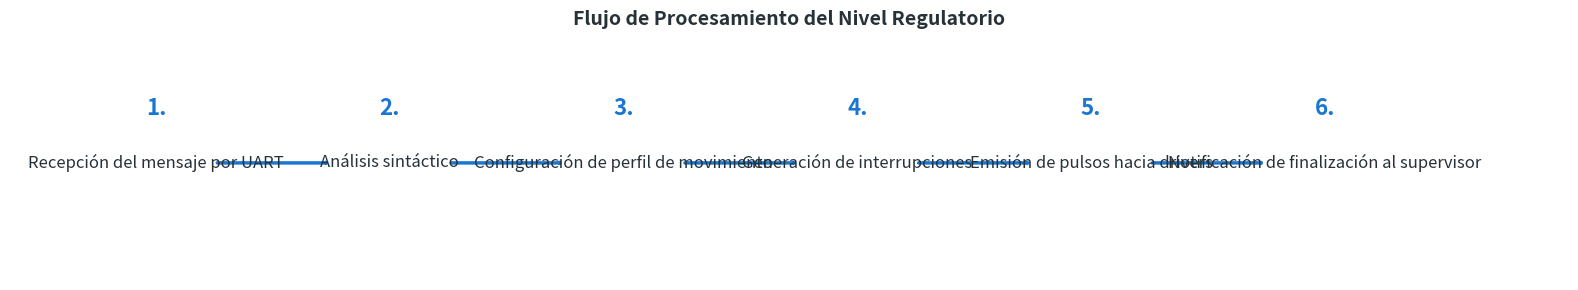

Write the Python code that produced this figure. (Note: this script raises an exception after producing the figure.)
import matplotlib.pyplot as plt
import matplotlib.patches as mpatches
from matplotlib.patches import FancyBboxPatch, FancyArrowPatch

# Configuración de la figura (horizontal)
fig, ax = plt.subplots(figsize=(16, 3))
ax.set_xlim(0, 16)
ax.set_ylim(0, 3)
ax.axis('off')

# Definir los pasos del flujo
pasos = [
    "Recepción del mensaje por UART",
    "Análisis sintáctico",
    "Configuración de perfil de movimiento",
    "Generación de interrupciones",
    "Emisión de pulsos hacia drivers",
    "Notificación de finalización al supervisor"
]

# Configuración de posiciones (horizontal)
num_pasos = len(pasos)
x_start = 1.5
x_step = 2.4
y_text = 1.5
y_numero = 2.2

# Colores
color_flecha = '#1976D2'
color_texto = '#263238'
color_numero = '#1976D2'

# Dibujar pasos con números y flechas
for i, paso in enumerate(pasos):
    x_pos = x_start + i * x_step

    # Dibujar número
    ax.text(x_pos, y_numero, f"{i+1}.",
            ha='center', va='center',
            fontsize=16, fontweight='bold',
            color=color_numero)

    # Agregar texto del paso
    ax.text(x_pos, y_text, paso,
            ha='center', va='center',
            fontsize=12, fontweight='normal',
            color=color_texto,
            wrap=True)

    # Dibujar flecha hacia el siguiente paso (excepto el último)
    if i < num_pasos - 1:
        arrow = FancyArrowPatch(
            (x_pos + 0.6, y_text),
            (x_pos + x_step - 0.6, y_text),
            arrowstyle='->,head_width=0.4,head_length=0.4',
            color=color_flecha,
            linewidth=2.5,
            zorder=1
        )
        ax.add_patch(arrow)

# Título
plt.title('Flujo de Procesamiento del Nivel Regulatorio',
          fontsize=14, fontweight='bold', pad=15, color='#263238')

# Guardar la imagen
plt.tight_layout()
plt.savefig('imagenes/flujo_nivel_regulatorio.png', dpi=300, bbox_inches='tight',
            facecolor='white', edgecolor='none')
print("Imagen generada exitosamente: imagenes/flujo_nivel_regulatorio.png")

plt.close()
